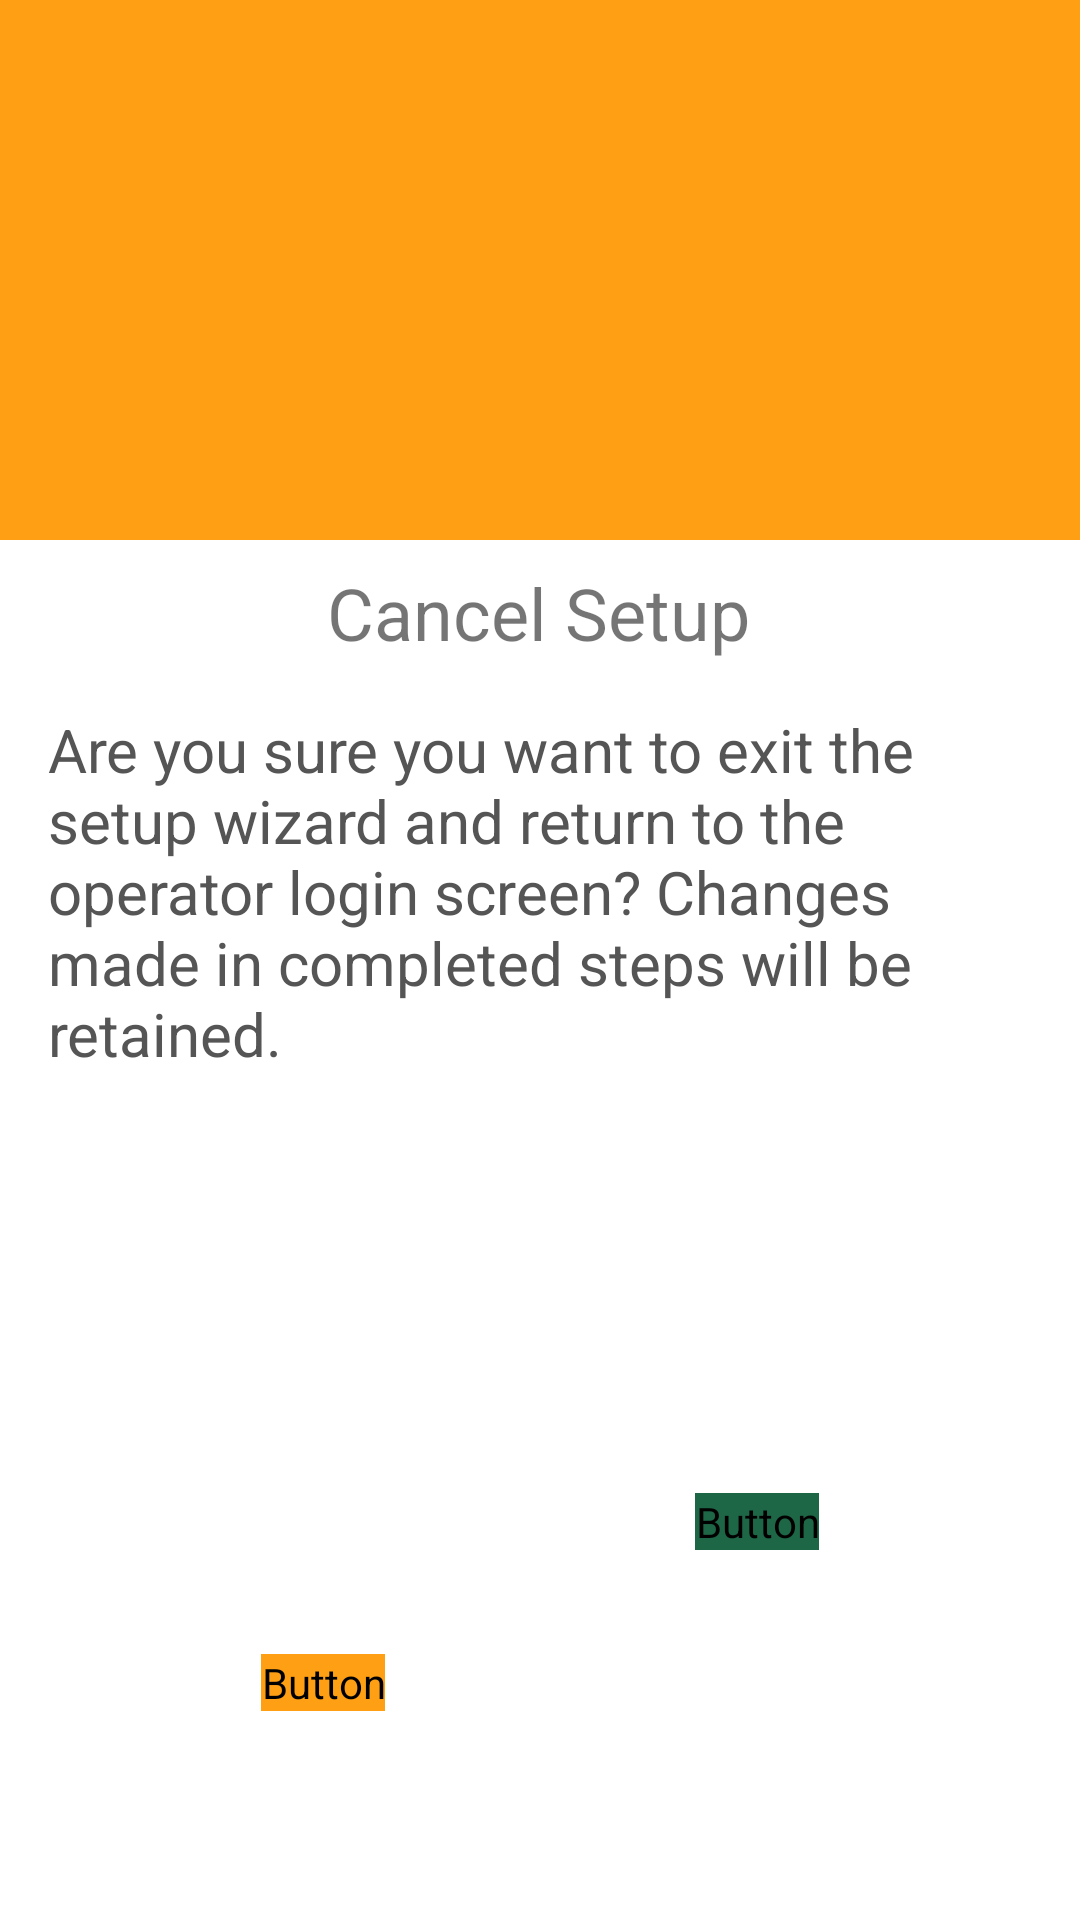

Here is an Android app screen rendered from its layout file. Give the layout XML and the strings, colors and styles it references.
<!-- AndroidManifest.xml: application theme AppTheme -->
<!-- res/layout/dialog_cancel_setup.xml -->
<?xml version="1.0" encoding="utf-8"?>
<layout xmlns:android="http://schemas.android.com/apk/res/android"
    xmlns:app="http://schemas.android.com/apk/res-auto">

    <androidx.constraintlayout.widget.ConstraintLayout
        android:layout_width="match_parent"
        android:layout_height="wrap_content">


        <FrameLayout
            android:id="@+id/frameLayout"
            android:layout_width="0dp"
            android:layout_height="wrap_content"
            android:background="@color/alertLight"
            app:layout_constraintEnd_toEndOf="parent"
            app:layout_constraintStart_toStartOf="parent"
            app:layout_constraintTop_toTopOf="parent">

            <ImageView
                android:id="@+id/imageView_checkmark_alert"
                android:layout_width="match_parent"
                android:layout_height="120dp"
                android:layout_marginTop="30dp"
                android:layout_marginBottom="30dp"
                android:gravity="center"
                android:scaleType="fitCenter"
                android:src="@drawable/ic_checkmark_alert"
                app:tint="@color/colorTextOnPrimary" />
        </FrameLayout>

        <TextView
            android:id="@+id/textView_title"
            android:layout_width="wrap_content"
            android:layout_height="wrap_content"
            android:layout_marginTop="8dp"
            android:gravity="center_horizontal"
            android:text="@string/dialog_cancel_setup_title"
            android:textSize="24sp"
            app:layout_constraintEnd_toEndOf="parent"
            app:layout_constraintHorizontal_bias="0.498"
            app:layout_constraintStart_toStartOf="parent"
            app:layout_constraintTop_toBottomOf="@+id/frameLayout" />

        <TextView
            android:id="@+id/textView2"
            android:layout_width="0dp"
            android:layout_height="wrap_content"
            android:layout_marginStart="16dp"
            android:layout_marginTop="16dp"
            android:layout_marginEnd="16dp"
            android:text="@string/dialog_cancel_setup_description"
            android:textAppearance="@style/DescriptionText"
            android:textSize="20sp"
            app:layout_constraintEnd_toEndOf="parent"
            app:layout_constraintHorizontal_bias="0.0"
            app:layout_constraintStart_toStartOf="parent"
            app:layout_constraintTop_toBottomOf="@+id/textView_title" />

        <Button
            android:id="@+id/btn_exit"
            android:layout_width="wrap_content"
            android:layout_height="wrap_content"
            android:layout_marginStart="16dp"
            android:layout_marginEnd="32dp"
            android:layout_marginBottom="16dp"
            android:backgroundTint="@color/alertLight"
            android:textAppearance="@style/ButtonTextStyling"
            android:gravity="center_vertical|center_horizontal"
            android:text="@string/general_label_cancel_setup"
            android:textColor="@color/colorTextOnPrimary"
            app:layout_constraintBottom_toBottomOf="parent"
            app:layout_constraintEnd_toStartOf="@+id/btn_cancel"
            app:layout_constraintHorizontal_bias="0.5"
            app:layout_constraintStart_toStartOf="parent"
            app:layout_constraintTop_toTopOf="@+id/btn_cancel" />

        <Button
            android:id="@+id/btn_cancel"
            android:layout_width="wrap_content"
            android:layout_height="wrap_content"
            android:layout_marginTop="32dp"
            android:layout_marginEnd="16dp"
            android:layout_marginBottom="16dp"
            android:text="@string/general_label_continue_setup"
            android:textColor="@color/colorTextOnSecondary"
            android:backgroundTint="@color/colorPrimary"
            android:textAppearance="@style/ButtonTextStyling"
            app:layout_constraintBottom_toBottomOf="parent"
            app:layout_constraintEnd_toEndOf="parent"
            app:layout_constraintHorizontal_bias="0.5"
            app:layout_constraintStart_toEndOf="@+id/btn_exit"
            app:layout_constraintTop_toBottomOf="@+id/textView2" />

    </androidx.constraintlayout.widget.ConstraintLayout>

</layout>
<!-- resources referenced by this layout -->
<resources>
  <color name="alertLight">#FFA014</color>
  <color name="colorPrimary">#1E6746</color>
  <color name="colorTextOnPrimary">#ffffff</color>
  <color name="colorTextOnSecondary">#fafafa</color>
  <string name="dialog_cancel_setup_description">Are you sure you want to exit the setup wizard and return to the operator login screen? Changes made in completed steps will be retained.</string>
  <string name="dialog_cancel_setup_title">Cancel Setup</string>
  <string name="general_label_cancel_setup">Exit Setup Wizard</string>
  <string name="general_label_continue_setup">Continue Setup</string>
  <style name="ButtonTextStyling">
          <item name="android:textSize">15sp</item>
          <item name="android:fontFamily">@android/roboto</item>
          <item name="android:textAllCaps">true</item>
      </style>
  <style name="DescriptionText">
          <item name="android:textSize">20sp</item>
          <item name="android:textColor">@color/colorTextOnLight</item>
          <item name="android:textAlignment">center</item>
      </style>
  <style name="AppTheme" parent="Theme.MaterialComponents.Light.DarkActionBar">
          <item name="colorPrimary">@color/colorPrimary</item>
          <item name="colorPrimaryDark">@color/colorPrimaryDark</item>
          <item name="colorAccent">@color/colorAccent</item>
          <item name="colorSecondary">@color/colorSecondary</item>
      </style>
  <color name="colorTextOnLight">#555555</color>
  <color name="colorPrimaryDark">#13422d</color>
  <color name="colorAccent">#1E6746</color>
  <color name="colorSecondary">#8CC63F</color>
</resources>
